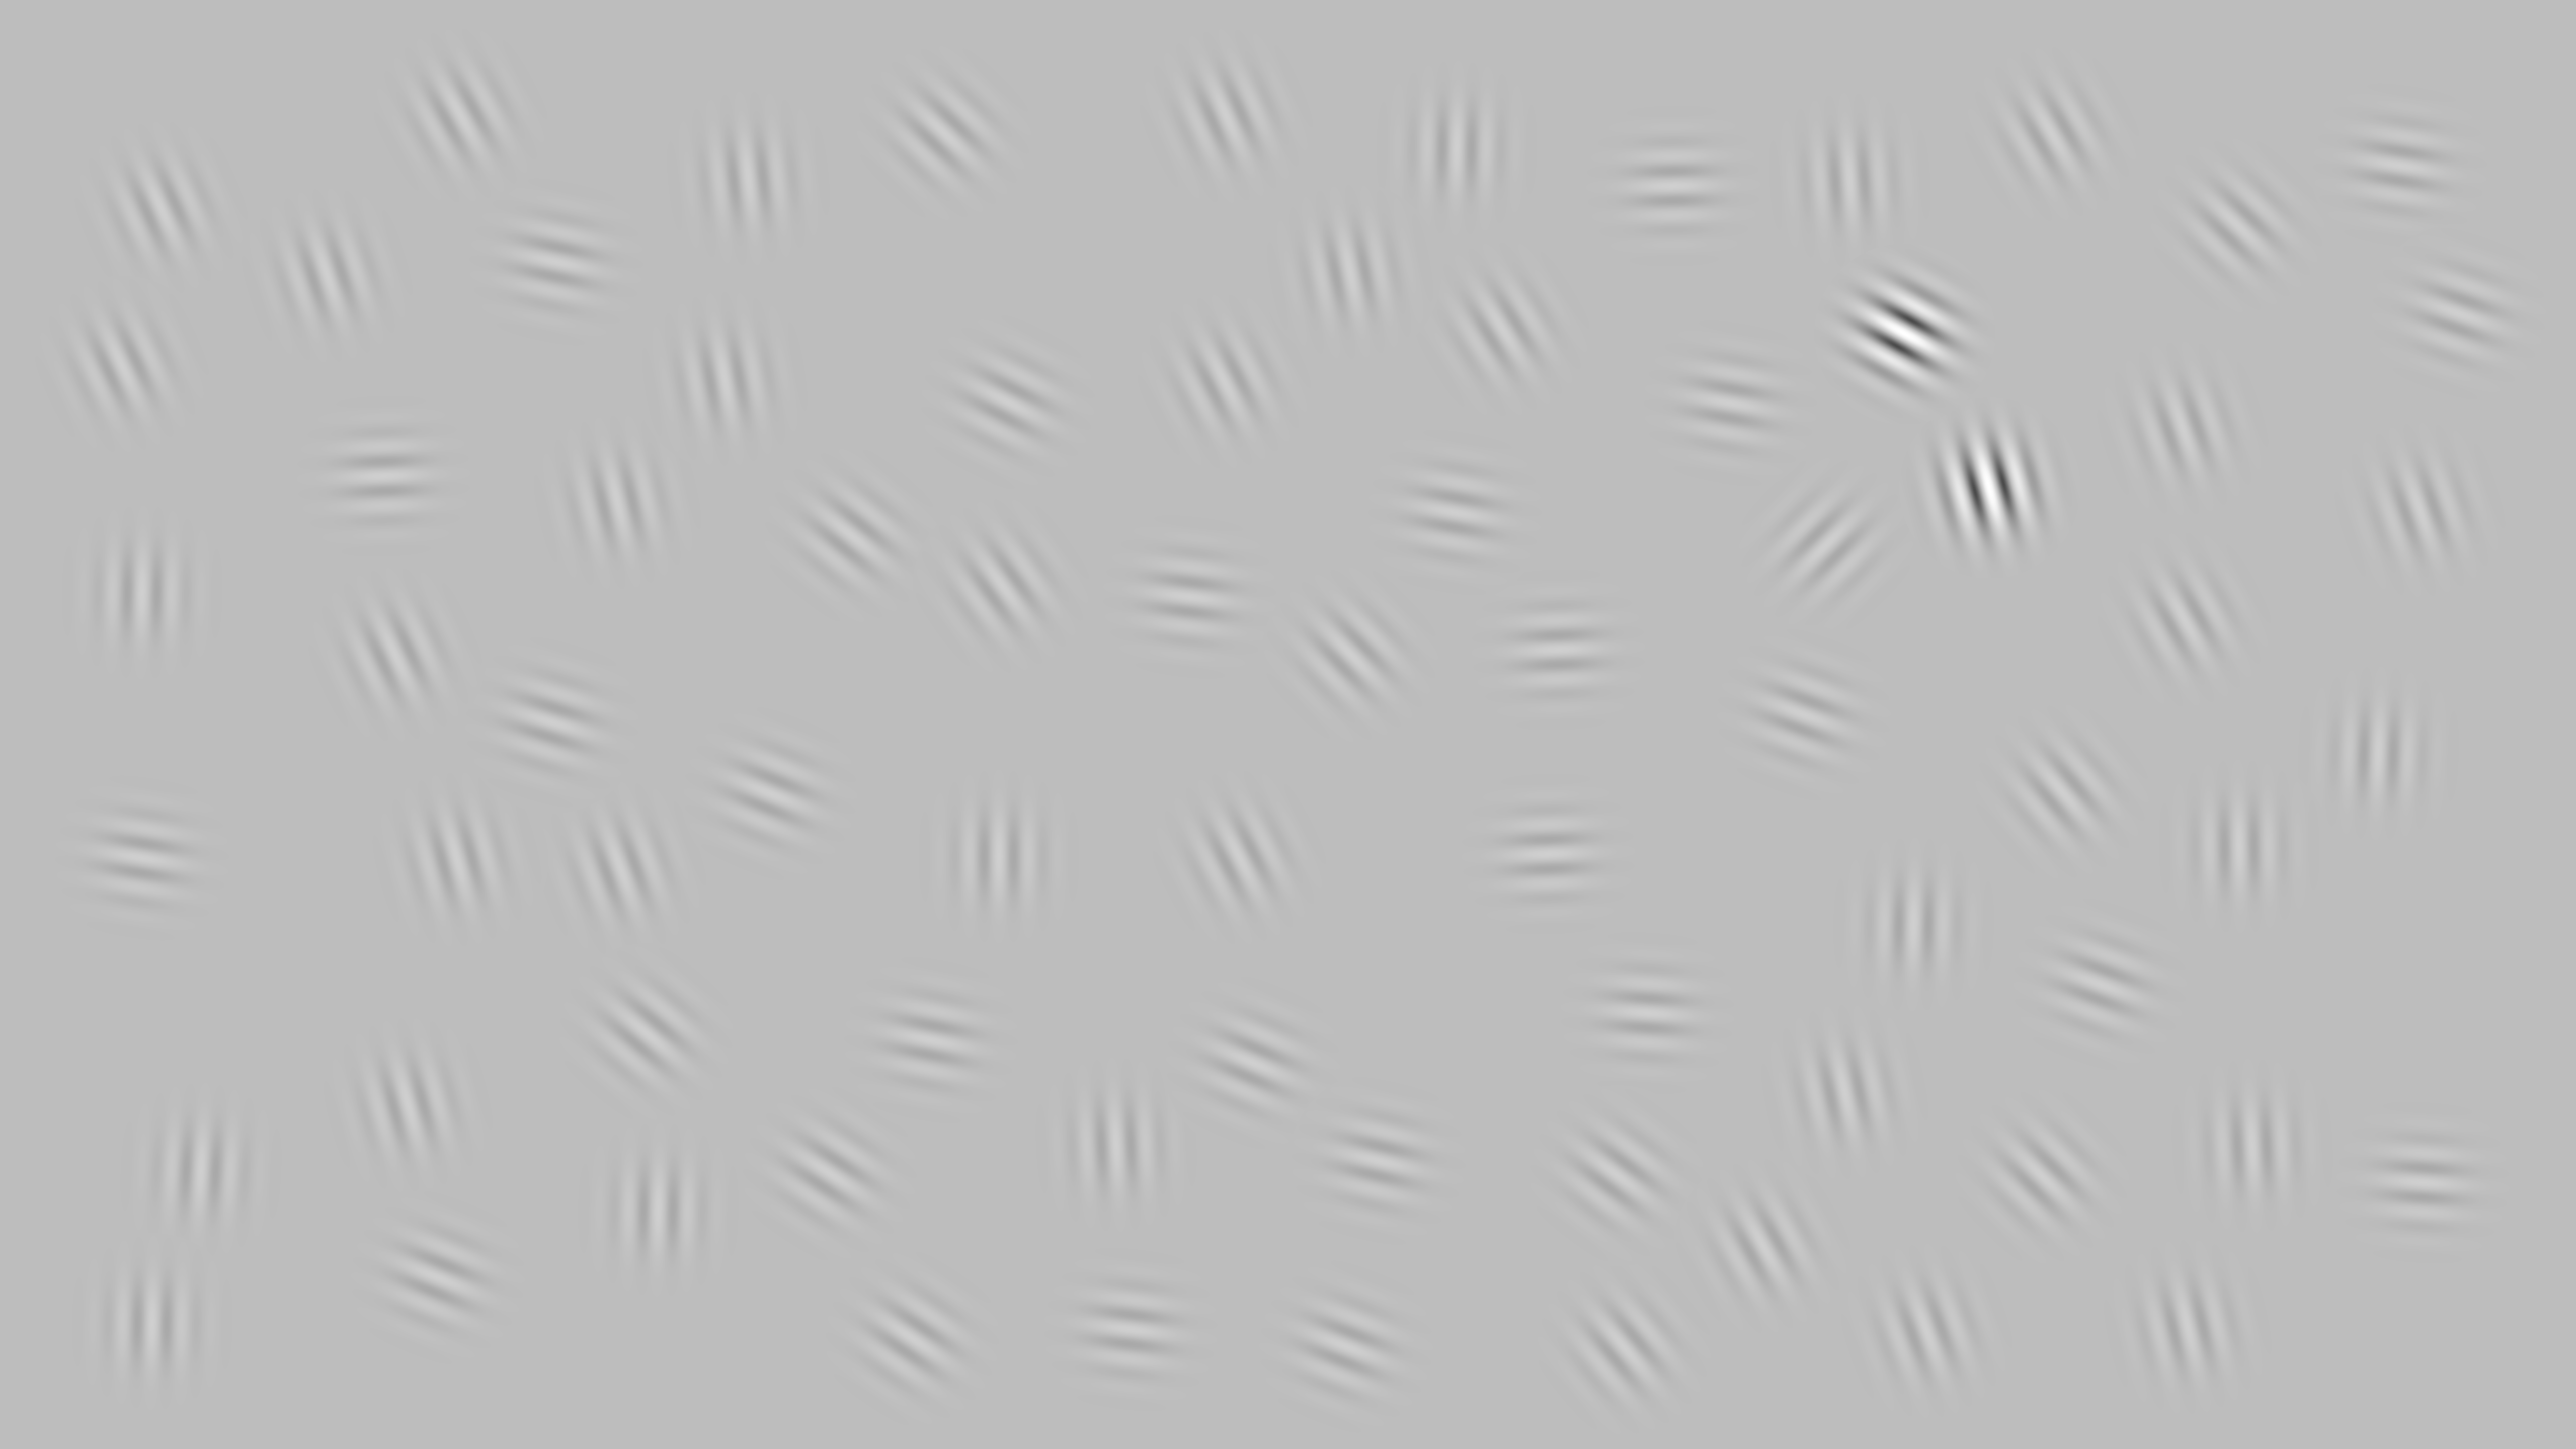

The data file committed next to this chart (first rows):
3630, 1228, 3677, 2365, 2219, 2987, 3275, 2491, 3229, 3804, 4728, 3440, 400, 2896, 4448, 3954, 283, 3214, 4477, 812, 1309, 3505, 3098, 1441
1084, 999, 358, 1187, 2276, 655, 2014, 2113, 2679, 1838, 1498, 802, 2326, 295, 449, 969, 1706, 2336, 2278, 2197, 2405, 2477, 1292, 754
0.25, 0.25, 0.25, 0.25, 0.25, 0.25, 0.25, 0.25, 0.25, 0.25, 0.25, 0.25, 0.25, 0.25, 0.25, 1, 0.25, 0.25, 0.25, 0.25, 0.25, 0.25, 0.25, 0.25
45, 167, 176, 97, 177, 148, 94, 113, 140, 181, 182, 100, 183, 181, 134, 165, 99, 127, 177, 165, 181, 151, 88, 170
